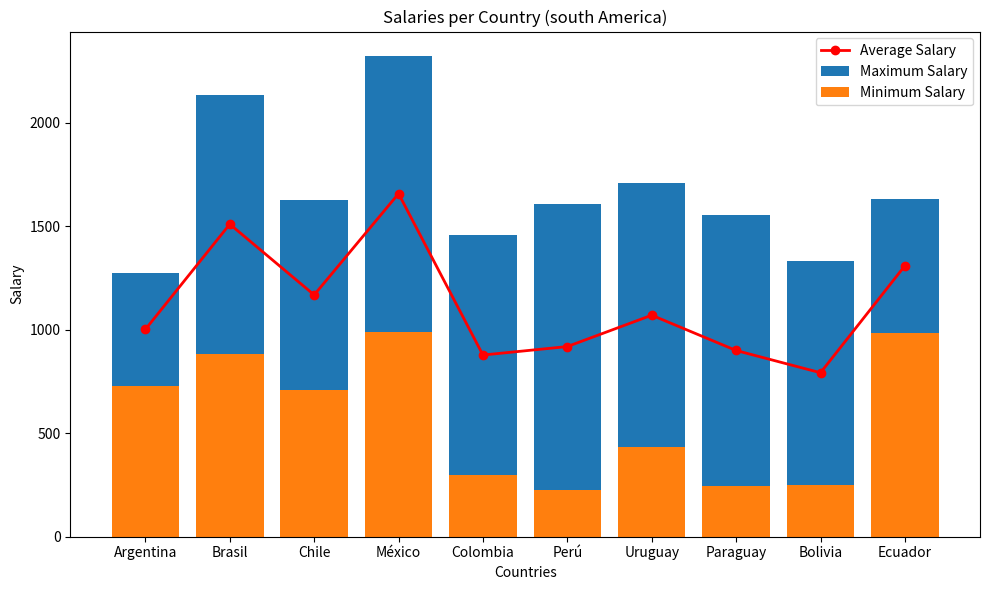

This figure's Python source:
# Extra exercise
# Messing with random data
# By Ignacio Riboldi

import matplotlib.pyplot as plt
import numpy as np


countries = ['Argentina', 'Brasil', 'Chile', 'México', 'Colombia', 'Perú', 'Uruguay', 'Paraguay', 'Bolivia', 'Ecuador']

minSalaries = np.random.randint(200, 1000, size=len(countries))
maxSalaries = minSalaries + np.random.randint(500, 1500, size=len(countries))
averageSalaries = (minSalaries + maxSalaries) / 2

plt.figure(figsize=(10, 6))
plt.bar(countries, maxSalaries, label='Maximum Salary')
plt.bar(countries, minSalaries, label='Minimum Salary')

plt.plot(countries, averageSalaries, label='Average Salary', color='red', marker='o', linestyle='-', linewidth=2)

plt.xlabel('Countries')

plt.xlabel('Countries')
plt.ylabel('Salary')
plt.title('Salaries per Country (south America)')
plt.legend()

plt.tight_layout()
plt.show()
